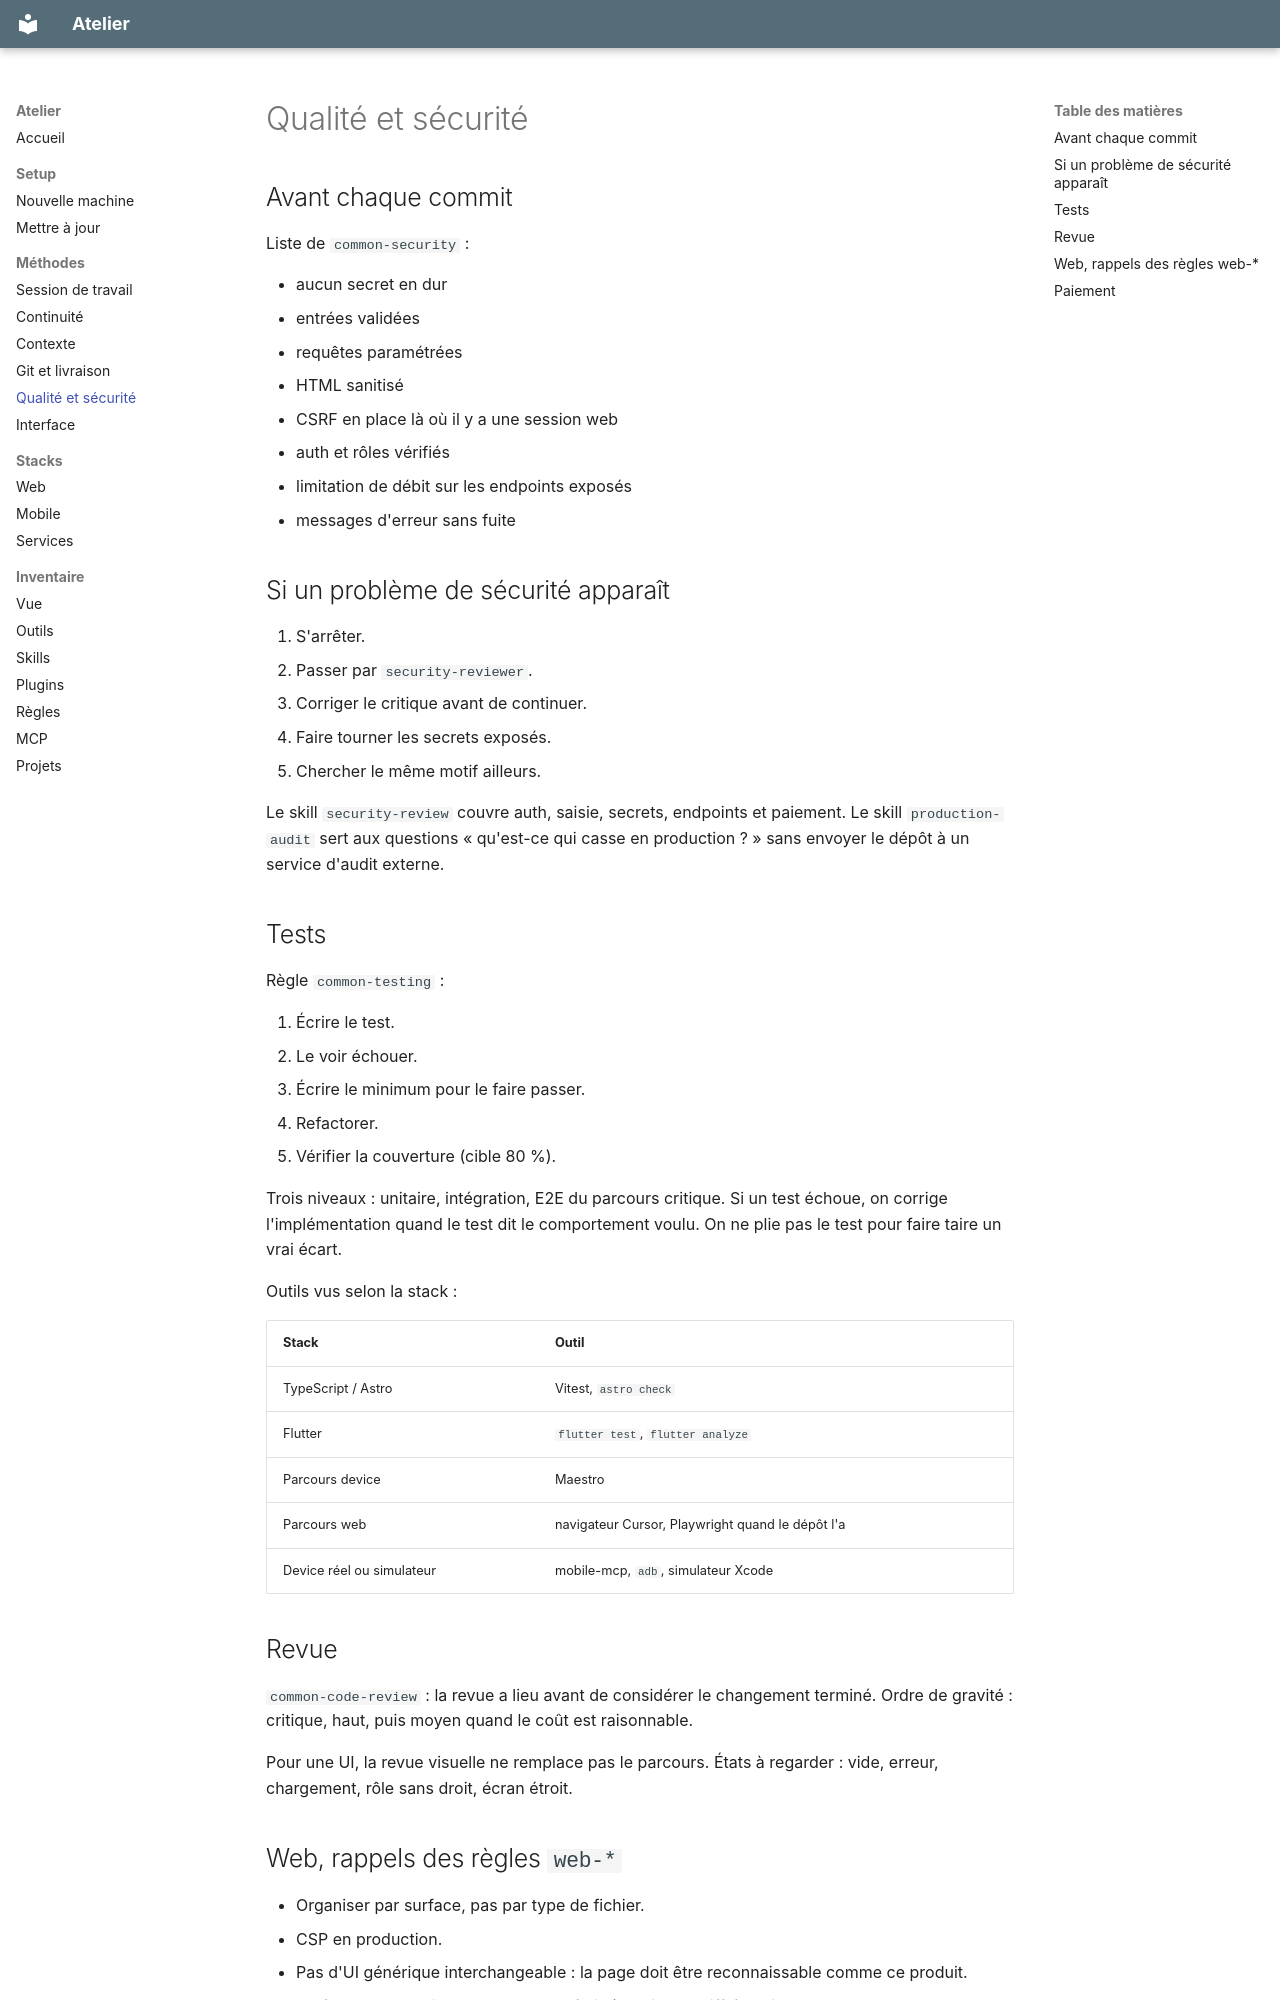

repository: paul-mbou/workspace · page: methodes/qualite/index.html · generator: mkdocs

# Qualité et sécurité

## Avant chaque commit

Liste de `common-security` :

- aucun secret en dur
- entrées validées
- requêtes paramétrées
- HTML sanitisé
- CSRF en place là où il y a une session web
- auth et rôles vérifiés
- limitation de débit sur les endpoints exposés
- messages d'erreur sans fuite

## Si un problème de sécurité apparaît

1. S'arrêter.
2. Passer par `security-reviewer`.
3. Corriger le critique avant de continuer.
4. Faire tourner les secrets exposés.
5. Chercher le même motif ailleurs.

Le skill `security-review` couvre auth, saisie, secrets, endpoints et paiement. Le skill `production-audit` sert aux questions « qu'est-ce qui casse en production ? » sans envoyer le dépôt à un service d'audit externe.

## Tests

Règle `common-testing` :

1. Écrire le test.
2. Le voir échouer.
3. Écrire le minimum pour le faire passer.
4. Refactorer.
5. Vérifier la couverture (cible 80 %).

Trois niveaux : unitaire, intégration, E2E du parcours critique. Si un test échoue, on corrige l'implémentation quand le test dit le comportement voulu. On ne plie pas le test pour faire taire un vrai écart.

Outils vus selon la stack :

| Stack | Outil |
| --- | --- |
| TypeScript / Astro | Vitest, `astro check` |
| Flutter | `flutter test`, `flutter analyze` |
| Parcours device | Maestro |
| Parcours web | navigateur Cursor, Playwright quand le dépôt l'a |
| Device réel ou simulateur | mobile-mcp, `adb`, simulateur Xcode |

## Revue

`common-code-review` : la revue a lieu avant de considérer le changement terminé. Ordre de gravité : critique, haut, puis moyen quand le coût est raisonnable.

Pour une UI, la revue visuelle ne remplace pas le parcours. États à regarder : vide, erreur, chargement, rôle sans droit, écran étroit.
